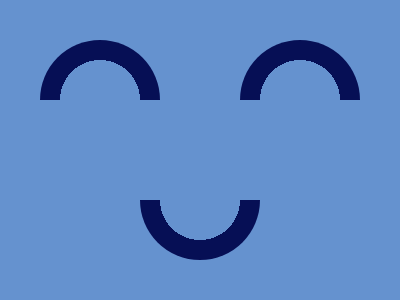

Give the HTML and CSS whose rendering is this image.

<p i> <p j> <p>
<style>
  body{
    background:#6592CF;
    transform:rotate(180deg)
  }
  p{
    position:fixed;
    margin:192 232;
    width:120;
    height:60;
    border-radius:0 0 1in 1in;
    background:radial-gradient(at 50% 0,
                             #0000 40px,
                             #060F55 0)
  }
  [i]{
    margin:192 32
  }
  [j]{
    margin:32 132;
    transform:scaleY(-1);
  }
</style>